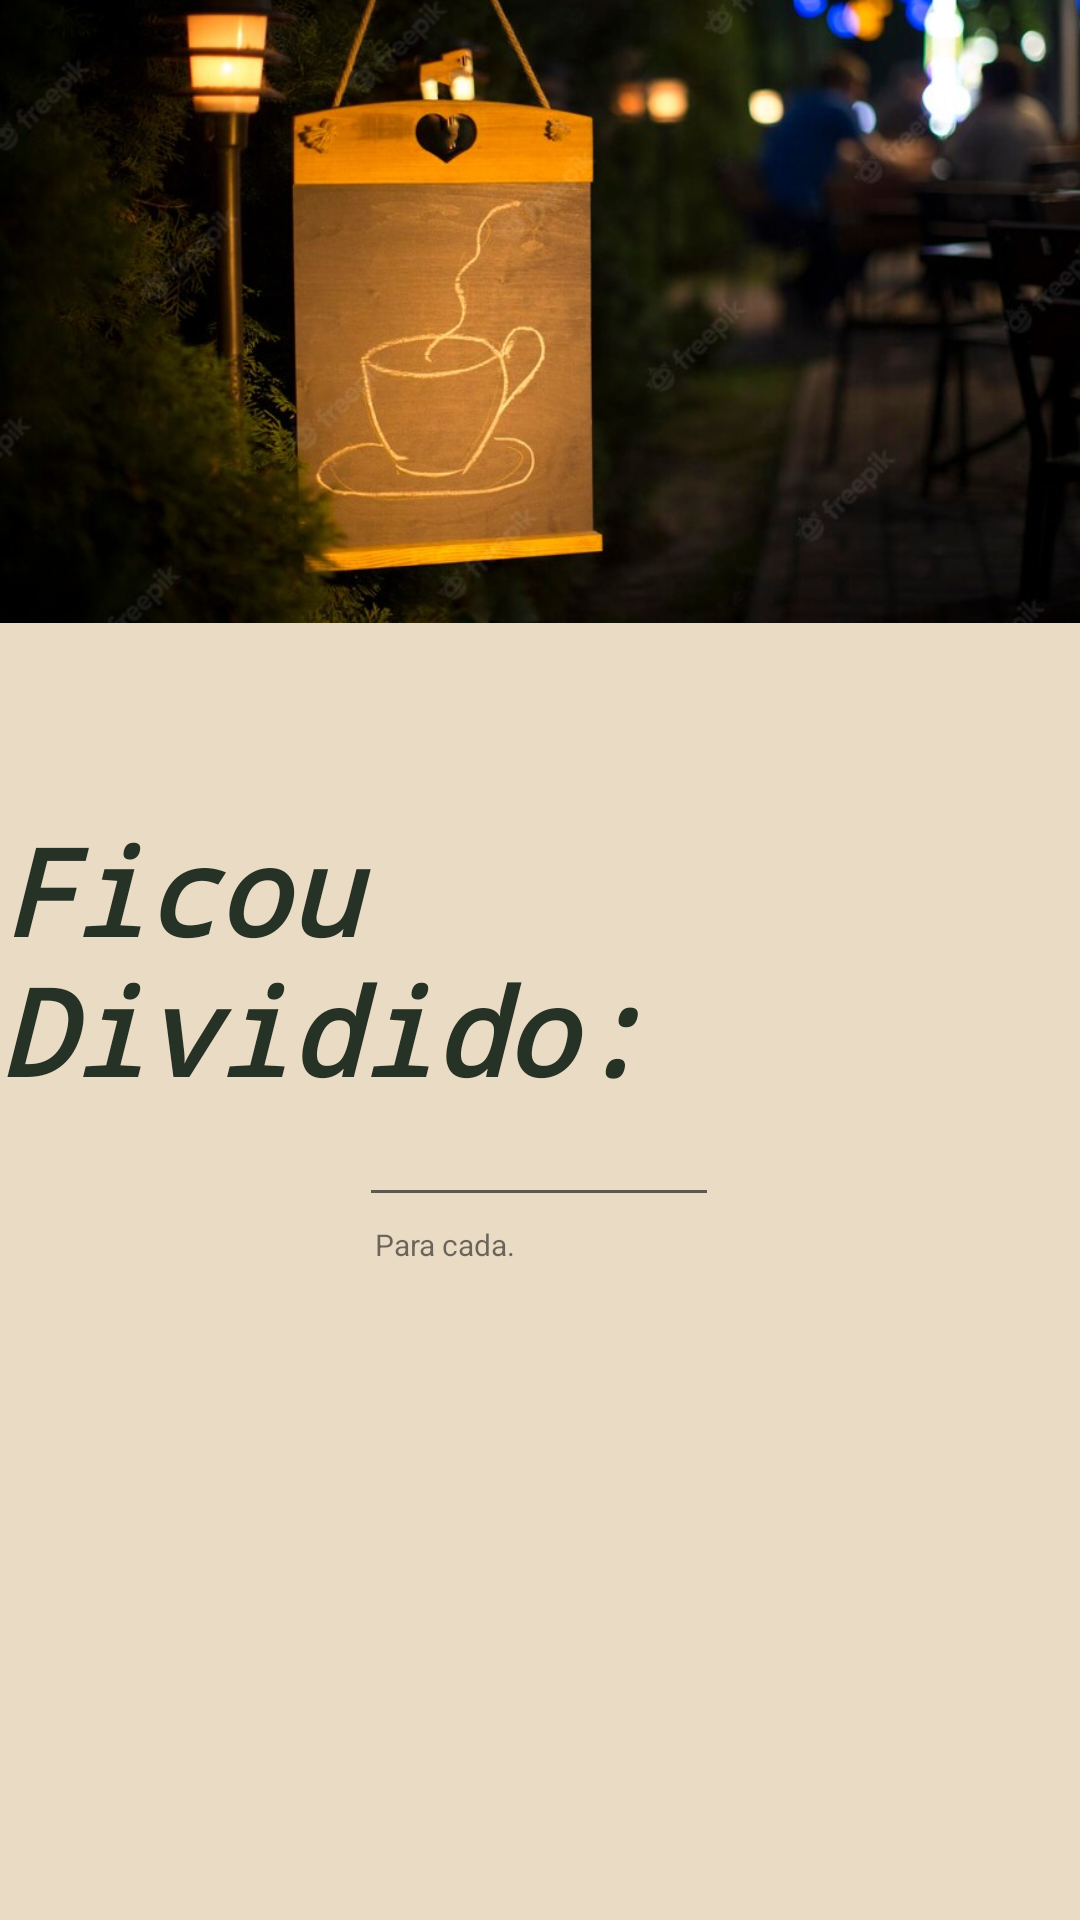

Produce the Android XML layout that renders to this screen, including the resource entries it uses.
<!-- AndroidManifest.xml: application theme Theme.Prova_app -->
<!-- res/layout/activity_resultado.xml -->
<?xml version="1.0" encoding="utf-8"?>
<androidx.constraintlayout.widget.ConstraintLayout xmlns:android="http://schemas.android.com/apk/res/android"
    xmlns:app="http://schemas.android.com/apk/res-auto"
    xmlns:tools="http://schemas.android.com/tools"
    android:id="@+id/oResultado25"
    android:layout_width="match_parent"
    android:layout_height="match_parent"
    android:background="#D0E6D3B7"
    tools:context=".ResultadoActivity">

    <TextView
        android:id="@+id/textView7"
        android:layout_width="wrap_content"
        android:layout_height="wrap_content"
        android:fontFamily="monospace"
        android:text="Ficou Dividido:"
        android:textColor="#263226"
        android:textSize="40dp"
        android:textStyle="bold|italic"
        app:layout_constraintBottom_toBottomOf="parent"
        app:layout_constraintEnd_toEndOf="parent"
        app:layout_constraintStart_toStartOf="parent"
        app:layout_constraintTop_toTopOf="parent" />

    <ImageView
        android:id="@+id/imageView4"
        android:layout_width="412dp"
        android:layout_height="390dp"
        android:layout_marginBottom="500dp"
        app:layout_constraintBottom_toBottomOf="parent"
        app:layout_constraintTop_toTopOf="parent"
        app:srcCompat="@drawable/image_img01"
        tools:layout_editor_absoluteX="-1dp" />

    <EditText
        android:id="@+id/oResultado"
        android:layout_width="120dp"
        android:layout_height="51dp"
        android:ems="10"
        android:inputType="numberDecimal"
        app:layout_constraintBottom_toBottomOf="parent"
        app:layout_constraintEnd_toEndOf="parent"
        app:layout_constraintHorizontal_bias="0.498"
        app:layout_constraintStart_toStartOf="parent"
        app:layout_constraintTop_toTopOf="parent"
        app:layout_constraintVertical_bias="0.602" />

    <TextView
        android:id="@+id/textView8"
        android:layout_width="70dp"
        android:layout_height="19dp"
        android:layout_marginTop="200dp"
        android:layout_marginEnd="40dp"
        android:layout_marginBottom="5dp"
        android:text="Para cada."
        android:textSize="10dp"
        app:layout_constraintBottom_toBottomOf="parent"
        app:layout_constraintEnd_toEndOf="parent"
        app:layout_constraintStart_toStartOf="parent"
        app:layout_constraintTop_toTopOf="parent" />

</androidx.constraintlayout.widget.ConstraintLayout>
<!-- resources referenced by this layout -->
<resources>
  <!-- drawable image_img01: png bitmap (drawable-v24, 641970 bytes) -->
  <style name="Theme.Prova_app" parent="Theme.MaterialComponents.DayNight.DarkActionBar">
          
          <item name="colorPrimary">@color/purple_500</item>
          <item name="colorPrimaryVariant">@color/purple_700</item>
          <item name="colorOnPrimary">@color/white</item>
          
          <item name="colorSecondary">@color/teal_200</item>
          <item name="colorSecondaryVariant">@color/teal_700</item>
          <item name="colorOnSecondary">@color/black</item>
          
          <item name="android:statusBarColor" tools:targetApi="l">?attr/colorPrimaryVariant</item>
          
      </style>
  <color name="purple_500">#5A4747</color>
  <color name="purple_700">#B6A77A</color>
  <color name="white">#FFFFFFFF</color>
  <color name="teal_200">#FF03DAC5</color>
  <color name="teal_700">#FF018786</color>
  <color name="black">#FF000000</color>
</resources>
